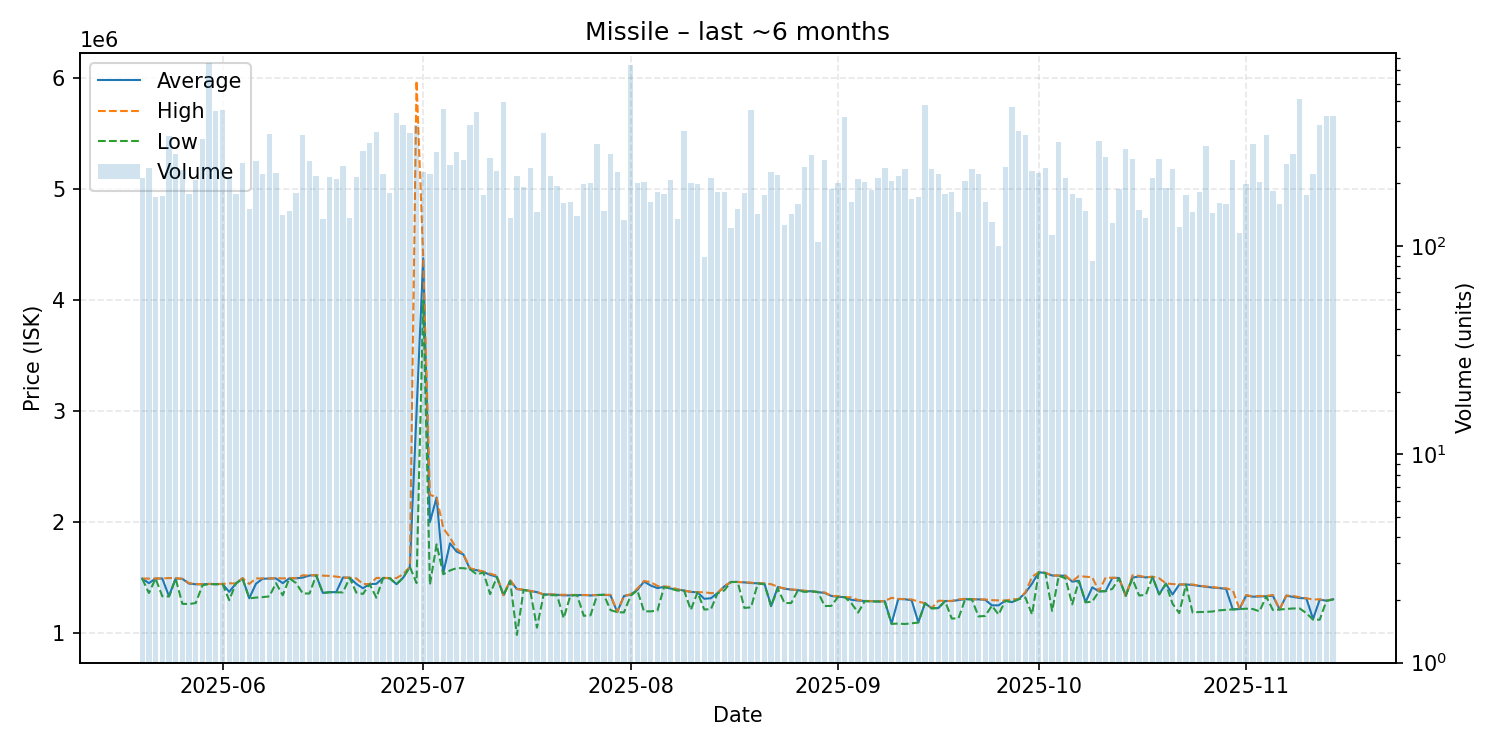

Source data for this figure (header and first rows):
date, average, highest, lowest, order_count, volume
2025-05-20, 1491000, 1492000, 1490000, 77, 213
2025-05-21, 1450000, 1491000, 1361000, 75, 238
2025-05-22, 1492000, 1492000, 1492000, 64, 172
2025-05-23, 1492000, 1493000, 1332000, 63, 174
2025-05-24, 1332000, 1496000, 1330000, 96, 337
2025-05-25, 1493000, 1495000, 1490000, 132, 277
2025-05-26, 1489000, 1489000, 1264000, 91, 231
2025-05-27, 1446000, 1450000, 1262000, 72, 178
2025-05-28, 1440000, 1442000, 1271000, 101, 208
2025-05-29, 1440000, 1441000, 1430000, 107, 328
2025-05-30, 1443000, 1443000, 1443000, 126, 758
2025-05-31, 1441000, 1443000, 1439000, 116, 447
2025-06-01, 1443000, 1443000, 1443000, 144, 451
2025-06-02, 1371500, 1449000, 1297000, 83, 214
2025-06-03, 1447000, 1447000, 1447000, 83, 178
2025-06-04, 1494000, 1495000, 1490000, 72, 251
2025-06-05, 1314000, 1443000, 1313000, 87, 151
2025-06-06, 1445000, 1493000, 1320000, 102, 255
2025-06-07, 1490000, 1492000, 1324000, 105, 221
2025-06-08, 1491000, 1492000, 1331000, 115, 346
2025-06-09, 1493000, 1495000, 1450000, 99, 224
2025-06-10, 1450000, 1493000, 1341000, 79, 141
2025-06-11, 1494000, 1494000, 1494000, 79, 147
2025-06-12, 1494000, 1496000, 1450000, 74, 179
2025-06-13, 1500000, 1521000, 1357000, 96, 340
2025-06-14, 1519000, 1520000, 1357000, 88, 257
2025-06-15, 1521000, 1523000, 1520000, 81, 217
2025-06-16, 1362000, 1518000, 1361000, 66, 135
2025-06-17, 1369000, 1515000, 1368000, 79, 214
2025-06-18, 1369000, 1509000, 1368000, 81, 211
2025-06-19, 1501000, 1501000, 1367000, 94, 243
2025-06-20, 1499000, 1499000, 1498000, 82, 137
2025-06-21, 1443000, 1493000, 1365000, 93, 214
2025-06-22, 1404000, 1442000, 1353000, 98, 287
2025-06-23, 1442000, 1442000, 1441000, 108, 313
2025-06-24, 1444000, 1497000, 1319000, 78, 352
2025-06-25, 1497000, 1498000, 1495000, 84, 223
2025-06-26, 1495000, 1496000, 1494000, 74, 179
2025-06-27, 1441000, 1496000, 1440000, 86, 436
2025-06-28, 1499000, 1531000, 1498000, 112, 383
2025-06-29, 1598000, 1598000, 1598000, 83, 351
2025-06-30, 2999000, 5978000, 1451000, 98, 380
2025-07-01, 4378000, 4381000, 4000000, 82, 227
2025-07-02, 2000000, 2247000, 1436000, 73, 223
2025-07-03, 2222000, 2224000, 1800000, 75, 283
2025-07-04, 1540000, 1945000, 1530000, 112, 457
2025-07-05, 1809000, 1862000, 1564000, 115, 245
2025-07-06, 1734000, 1758000, 1586000, 107, 284
2025-07-07, 1709000, 1713000, 1585000, 107, 259
2025-07-08, 1575000, 1585000, 1575000, 75, 381
2025-07-09, 1567000, 1569000, 1529000, 74, 439
2025-07-10, 1551000, 1555000, 1546000, 76, 175
2025-07-11, 1525000, 1535000, 1351000, 90, 264
2025-07-12, 1508000, 1519000, 1505000, 80, 229
2025-07-13, 1342000, 1342000, 1340000, 97, 490
2025-07-14, 1472000, 1475000, 1469000, 65, 136
2025-07-15, 1397000, 1398000, 984000, 78, 218
2025-07-16, 1389000, 1391500, 1389000, 51, 192
2025-07-17, 1380000, 1380000, 1379000, 100, 236
2025-07-18, 1369000, 1370000, 1049000, 76, 146
... 119 more rows
